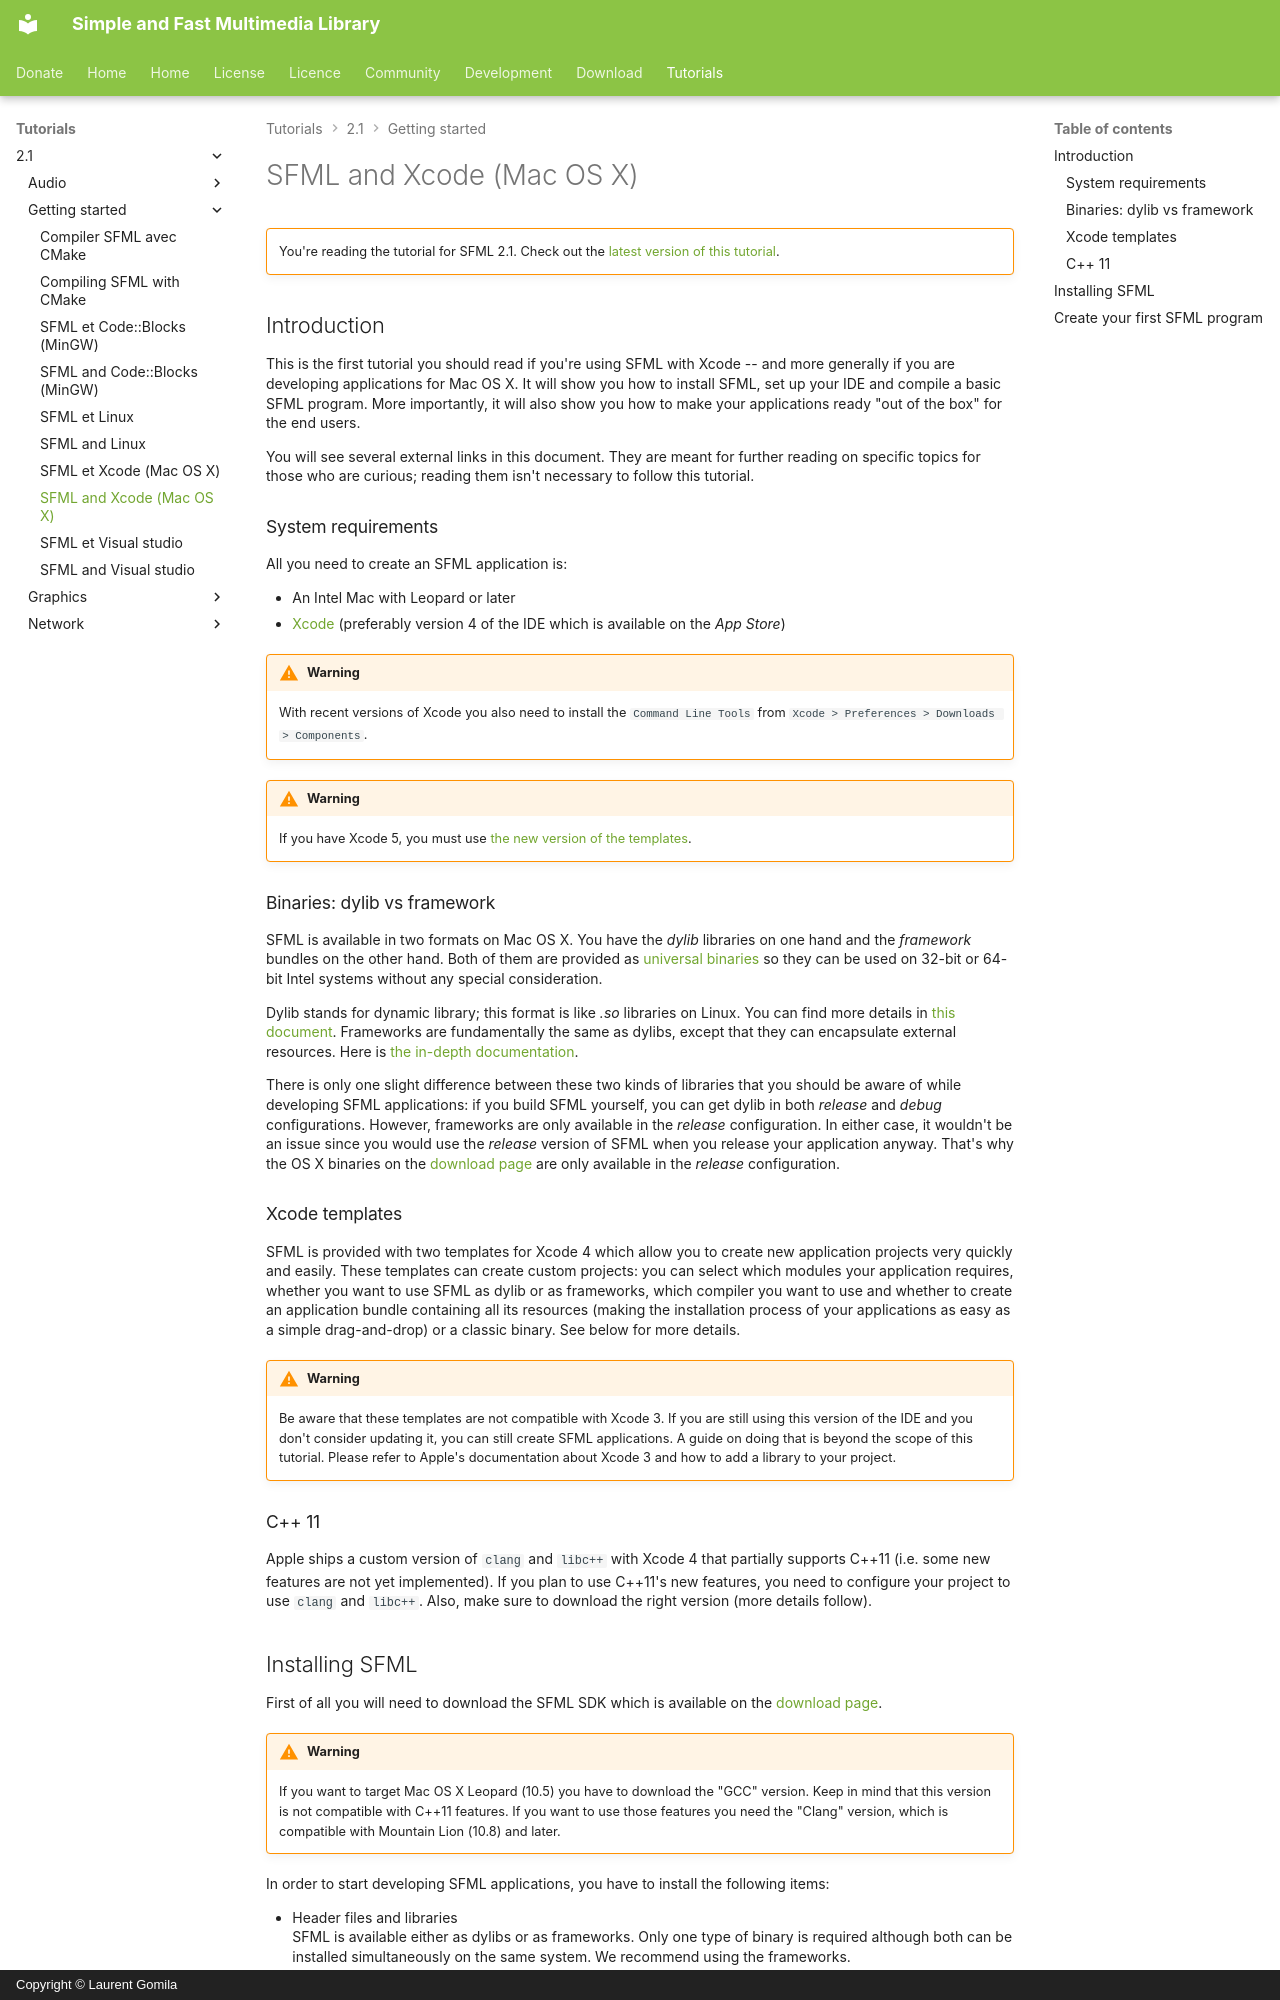

repository: SFML/SFML-Website · page: tutorials/2.1/getting-started/macos/index.html · generator: mkdocs · copyright: Copyright © Laurent Gomila

# SFML and Xcode (Mac OS X)

!!! warning ""

    You're reading the tutorial for SFML 2.1. Check out the [latest version of this tutorial](/tutorials/latest/getting-started/macos/).

## Introduction

This is the first tutorial you should read if you're using SFML with Xcode -- and more generally if you are developing applications for Mac OS X. It will show you how to install SFML, set up your IDE and compile a basic SFML program. More importantly, it will also show you how to make your applications ready "out of the box" for the end users.

You will see several external links in this document. They are meant for further reading on specific topics for those who are curious; reading them isn't necessary to follow this tutorial.

### System requirements

All you need to create an SFML application is:

- An Intel Mac with Leopard or later
- [Xcode](http://developer.apple.com/xcode/ "Download Xcode") (preferably version 4 of the IDE which is available on the *App Store*)

!!! warning

    With recent versions of Xcode you also need to install the `Command Line Tools` from `Xcode > Preferences > Downloads > Components`.

!!! warning

    If you have Xcode 5, you must use [the new version of the templates](../../../download/index.md "Go to the download page").

### Binaries: dylib vs framework

SFML is available in two formats on Mac OS X. You have the *dylib* libraries on one hand and the *framework* bundles on the other hand. Both of them are provided as [universal binaries](http://en.wikipedia.org/wiki/Universal_binary "Go to Wikipedia's article about universal binary") so they can be used on 32-bit or 64-bit Intel systems without any special consideration.

Dylib stands for dynamic library; this format is like *.so* libraries on Linux. You can find more details in [this document](https://developer.apple.com/library/mac/#documentation/DeveloperTools/Conceptual/DynamicLibraries/ "Go to Apple's documentation about dylib"). Frameworks are fundamentally the same as dylibs, except that they can encapsulate external resources. Here is [the in-depth documentation](https://developer.apple.com/library/mac/#documentation/MacOSX/Conceptual/BPFrameworks/Frameworks.html "Go to Apple's documentation about framework").

There is only one slight difference between these two kinds of libraries that you should be aware of while developing SFML applications: if you build SFML yourself, you can get dylib in both *release* and *debug* configurations. However, frameworks are only available in the *release* configuration. In either case, it wouldn't be an issue since you would use the *release* version of SFML when you release your application anyway. That's why the OS X binaries on the [download page](../../../download/index.md "Go to the download page") are only available in the *release* configuration.

### Xcode templates

SFML is provided with two templates for Xcode 4 which allow you to create new application projects very quickly and easily. These templates can create custom projects: you can select which modules your application requires, whether you want to use SFML as dylib or as frameworks, which compiler you want to use and whether to create an application bundle containing all its resources (making the installation process of your applications as easy as a simple drag-and-drop) or a classic binary. See below for more details.

!!! warning

    Be aware that these templates are not compatible with Xcode 3. If you are still using this version of the IDE and you don't consider updating it, you can still create SFML applications. A guide on doing that is beyond the scope of this tutorial. Please refer to Apple's documentation about Xcode 3 and how to add a library to your project.
